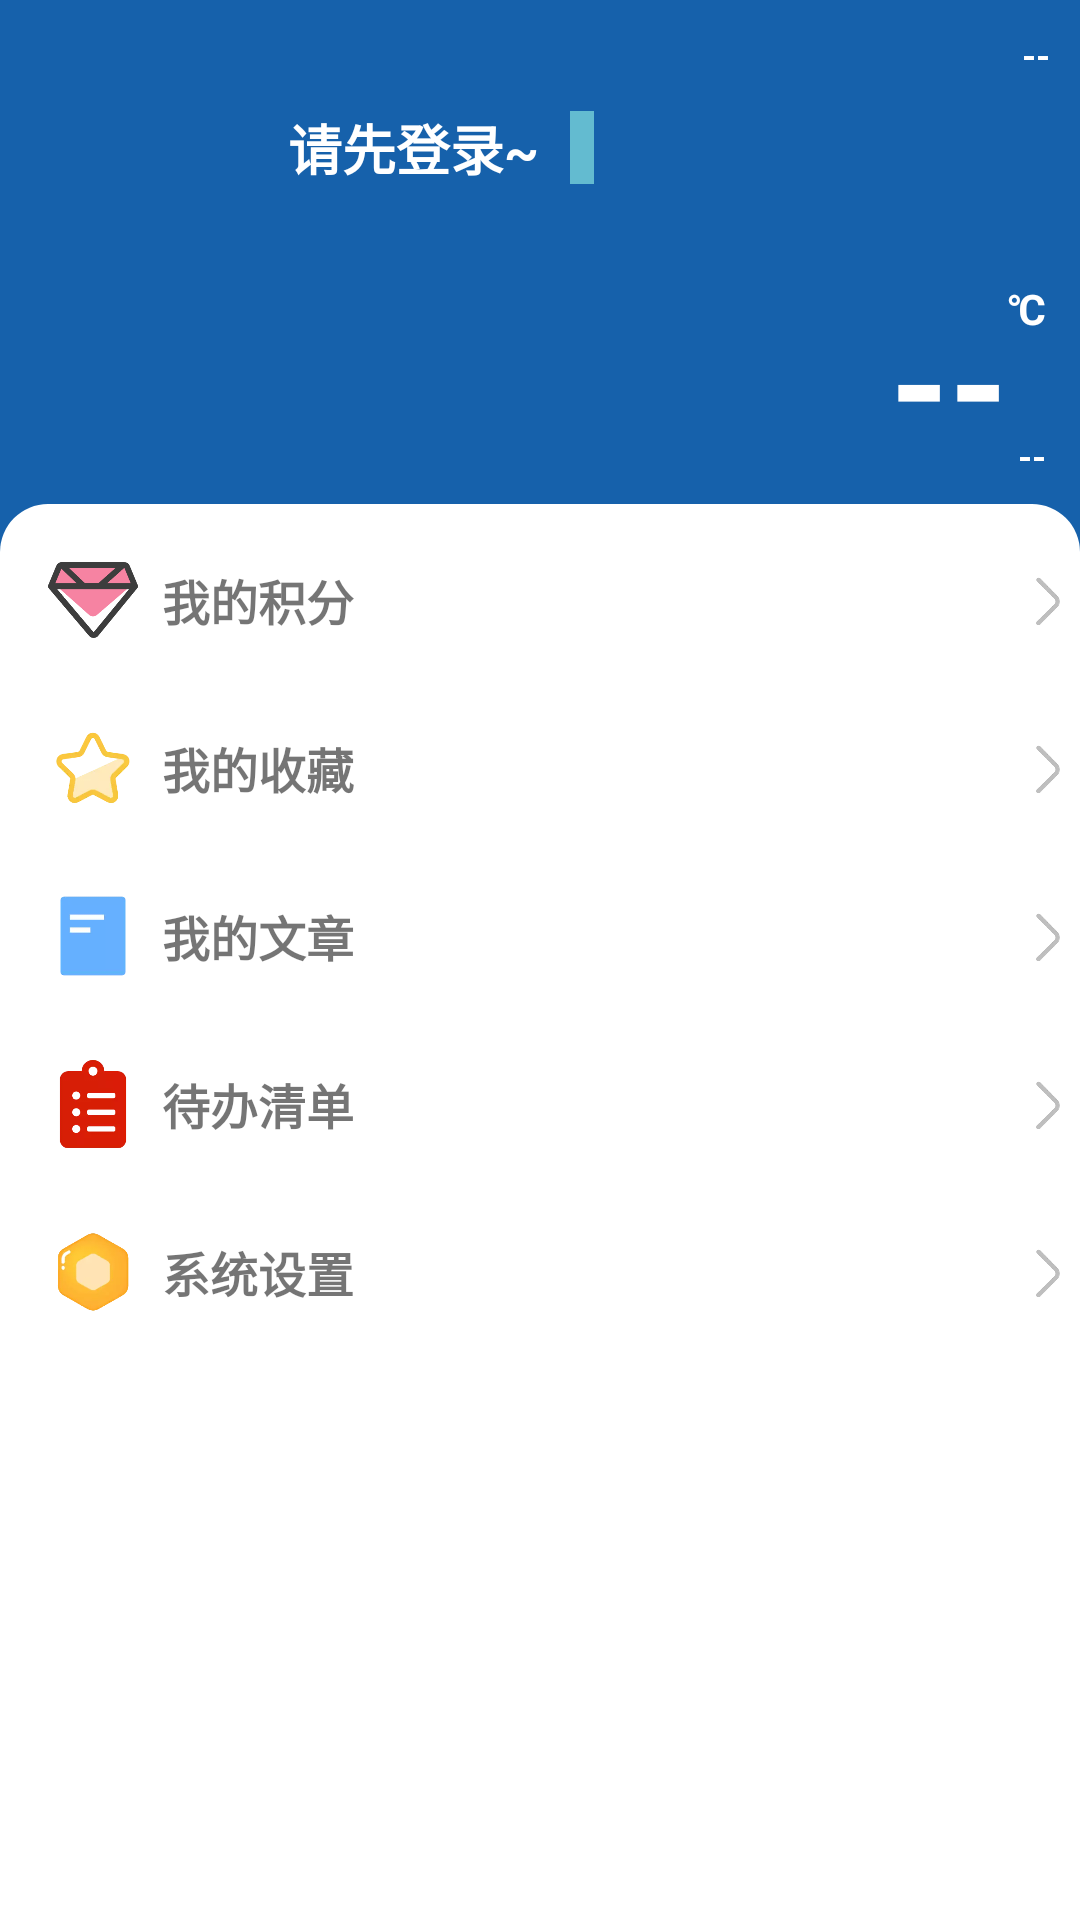

The Android layout XML behind this screen, and the referenced resources:
<!-- AndroidManifest.xml: application theme AppTheme -->
<!-- res/layout/menu_me.xml -->
<?xml version="1.0" encoding="utf-8"?>
<androidx.constraintlayout.widget.ConstraintLayout xmlns:android="http://schemas.android.com/apk/res/android"
    xmlns:app="http://schemas.android.com/apk/res-auto"
    xmlns:tools="http://schemas.android.com/tools"
    android:layout_width="300dp"
    android:layout_height="match_parent"
    android:layout_gravity="start"
    android:background="@color/blue"
    android:clickable="true"
    android:focusable="true">

    <TextView
        android:id="@+id/tvTemp"
        android:layout_width="wrap_content"
        android:layout_height="wrap_content"
        android:layout_marginTop="8dp"
        android:layout_marginEnd="24dp"
        android:layout_marginBottom="8dp"
        android:gravity="center"
        android:text="--"
        android:textColor="@color/white"
        android:textSize="50sp"
        android:textStyle="bold"
        app:layout_constraintEnd_toEndOf="parent"
        app:layout_constraintBottom_toTopOf="@id/lineLayoutMenu"/>

    <TextView
        android:layout_width="wrap_content"
        android:layout_height="wrap_content"
        android:text="℃"
        android:textColor="@color/white"
        android:textSize="14sp"
        android:textStyle="bold"
        app:layout_constraintStart_toEndOf="@id/tvTemp"
        app:layout_constraintTop_toTopOf="@id/tvTemp" />

    <TextView
        android:id="@+id/tvLocation"
        android:layout_width="wrap_content"
        android:layout_height="wrap_content"
        android:layout_marginTop="8dp"
        android:layout_marginEnd="8dp"
        android:gravity="center"
        android:padding="2dp"
        android:textColor="@color/white"
        android:textSize="12sp"
        android:textStyle="bold"
        android:text="--"
        app:layout_constraintEnd_toEndOf="parent"
        app:layout_constraintTop_toTopOf="parent"
        tools:text="乌鲁木齐"/>

    <TextView
        android:id="@+id/tvWeather"
        android:layout_width="16dp"
        android:layout_height="wrap_content"
        android:gravity="center"
        android:textColor="@color/white"
        android:textSize="12sp"
        android:textStyle="bold"
        android:text="--"
        app:layout_constraintStart_toEndOf="@id/tvTemp"
        app:layout_constraintBottom_toBottomOf="@id/tvTemp"
        tools:text="多云"/>

    <ImageView
        android:id="@+id/imgUserIcon"
        android:layout_width="72dp"
        android:layout_height="72dp"
        android:layout_marginStart="16dp"
        android:layout_marginTop="28dp"
        android:src="@drawable/ic_account"
        app:layout_constraintStart_toStartOf="parent"
        app:layout_constraintTop_toTopOf="parent" />

    <TextView
        android:id="@+id/tvUserName"
        android:layout_width="86dp"
        android:layout_height="wrap_content"
        android:layout_marginStart="8dp"
        android:layout_marginTop="8dp"
        android:text="请先登录~"
        android:textColor="@color/white"
        android:textSize="18sp"
        android:textStyle="bold"
        android:singleLine="true"
        android:ellipsize="end"
        app:layout_constraintStart_toEndOf="@id/imgUserIcon"
        app:layout_constraintTop_toTopOf="@id/imgUserIcon" />

    <TextView
        android:id="@+id/tvUserLevel"
        android:layout_width="wrap_content"
        android:layout_height="wrap_content"
        android:layout_marginStart="8dp"
        android:background="@color/baseColor"
        android:padding="4dp"
        android:textColor="@color/white"
        android:textSize="12sp"
        android:textStyle="bold"
        app:layout_constraintBottom_toBottomOf="@id/tvUserName"
        app:layout_constraintStart_toEndOf="@id/tvUserName"
        app:layout_constraintTop_toTopOf="@id/tvUserName"
        tools:text="Lv 1" />

    <TextView
        android:id="@+id/tvUserInfo"
        android:layout_width="wrap_content"
        android:layout_height="wrap_content"
        android:layout_marginStart="8dp"
        android:layout_marginBottom="8dp"
        android:textColor="@color/white"
        android:textSize="12sp"
        app:layout_constraintBottom_toBottomOf="@id/imgUserIcon"
        app:layout_constraintStart_toEndOf="@id/imgUserIcon"
        tools:text="ID: 156165   排名: 88" />

    <LinearLayout
        android:id="@+id/lineLayoutMenu"
        android:layout_width="0dp"
        android:layout_height="0dp"
        android:layout_marginTop="68dp"
        android:background="@drawable/bg_solid_white_top_16"
        android:orientation="vertical"
        app:layout_constraintBottom_toBottomOf="parent"
        app:layout_constraintEnd_toEndOf="parent"
        app:layout_constraintStart_toStartOf="parent"
        app:layout_constraintTop_toBottomOf="@id/imgUserIcon">

        <LinearLayout
            android:id="@+id/lineLayoutMeScore"
            android:layout_width="match_parent"
            android:layout_height="48dp"
            android:layout_marginTop="8dp"
            android:gravity="center_vertical"
            android:orientation="horizontal">

            <ImageView
                android:layout_width="30dp"
                android:layout_height="30dp"
                android:layout_marginStart="16dp"
                android:src="@drawable/ic_score" />

            <TextView
                android:layout_width="0dp"
                android:layout_height="wrap_content"
                android:layout_marginStart="8dp"
                android:layout_weight="1"
                android:text="我的积分"
                android:textSize="16sp"
                android:textStyle="bold" />

            <TextView
                android:id="@+id/tvUserScore"
                android:layout_width="wrap_content"
                android:layout_height="wrap_content"
                android:textSize="16sp"
                android:textStyle="bold"
                tools:text="85" />

            <ImageView
                android:layout_width="24dp"
                android:layout_height="24dp"
                android:src="@drawable/ic_right" />
        </LinearLayout>

        <LinearLayout
            android:id="@+id/lineLayoutMeCollect"
            android:layout_width="match_parent"
            android:layout_height="48dp"
            android:layout_marginTop="8dp"
            android:gravity="center_vertical"
            android:orientation="horizontal">

            <ImageView
                android:layout_width="30dp"
                android:layout_height="30dp"
                android:layout_marginStart="16dp"
                android:src="@drawable/ic_collect" />

            <TextView
                android:layout_width="0dp"
                android:layout_height="wrap_content"
                android:layout_marginStart="8dp"
                android:layout_weight="1"
                android:text="我的收藏"
                android:textSize="16sp"
                android:textStyle="bold" />

            <ImageView
                android:layout_width="24dp"
                android:layout_height="24dp"
                android:src="@drawable/ic_right" />
        </LinearLayout>

        <LinearLayout
            android:id="@+id/lineLayoutMeArticle"
            android:layout_width="match_parent"
            android:layout_height="48dp"
            android:layout_marginTop="8dp"
            android:gravity="center_vertical"
            android:orientation="horizontal">

            <ImageView
                android:layout_width="30dp"
                android:layout_height="30dp"
                android:layout_marginStart="16dp"
                android:src="@drawable/ic_article" />

            <TextView
                android:layout_width="0dp"
                android:layout_height="wrap_content"
                android:layout_marginStart="8dp"
                android:layout_weight="1"
                android:text="我的文章"
                android:textSize="16sp"
                android:textStyle="bold" />

            <ImageView
                android:layout_width="24dp"
                android:layout_height="24dp"
                android:src="@drawable/ic_right" />
        </LinearLayout>

        <LinearLayout
            android:id="@+id/lineLayoutMeList"
            android:layout_width="match_parent"
            android:layout_height="48dp"
            android:layout_marginTop="8dp"
            android:gravity="center_vertical"
            android:orientation="horizontal">

            <ImageView
                android:layout_width="30dp"
                android:layout_height="30dp"
                android:layout_marginStart="16dp"
                android:src="@drawable/ic_list" />

            <TextView
                android:layout_width="0dp"
                android:layout_height="wrap_content"
                android:layout_marginStart="8dp"
                android:layout_weight="1"
                android:text="待办清单"
                android:textSize="16sp"
                android:textStyle="bold" />

            <ImageView
                android:layout_width="24dp"
                android:layout_height="24dp"
                android:src="@drawable/ic_right" />
        </LinearLayout>

        <LinearLayout
            android:id="@+id/lineLayoutMeSetting"
            android:layout_width="match_parent"
            android:layout_height="48dp"
            android:layout_marginTop="8dp"
            android:gravity="center_vertical"
            android:orientation="horizontal">

            <ImageView
                android:layout_width="30dp"
                android:layout_height="30dp"
                android:layout_marginStart="16dp"
                android:src="@drawable/ic_setting" />

            <TextView
                android:layout_width="0dp"
                android:layout_height="wrap_content"
                android:layout_marginStart="8dp"
                android:layout_weight="1"
                android:text="系统设置"
                android:textSize="16sp"
                android:textStyle="bold" />

            <ImageView
                android:layout_width="24dp"
                android:layout_height="24dp"
                android:src="@drawable/ic_right" />
        </LinearLayout>
    </LinearLayout>

</androidx.constraintlayout.widget.ConstraintLayout>
<!-- resources referenced by this layout -->
<resources>
  <color name="baseColor">#63bbd0</color>
  <color name="blue">#1661ab</color>
  <color name="white">#FFF</color>
  <!-- drawable bg_solid_white_top_16 (drawable) -->
  <?xml version="1.0" encoding="utf-8"?>
  <shape xmlns:android="http://schemas.android.com/apk/res/android"
      android:shape="rectangle">
      <solid android:color="@color/white"/>
      <corners
          android:topLeftRadius="16sp"
          android:topRightRadius="16sp"/>
  </shape>
  <!-- drawable ic_article: webp bitmap (drawable, 774 bytes) -->
  <!-- drawable ic_collect: webp bitmap (drawable, 4992 bytes) -->
  <!-- drawable ic_list: webp bitmap (drawable, 2838 bytes) -->
  <!-- drawable ic_right: webp bitmap (drawable, 1628 bytes) -->
  <!-- drawable ic_score: png bitmap (drawable, 10815 bytes) -->
  <!-- drawable ic_setting: webp bitmap (drawable, 3130 bytes) -->
  <style name="AppTheme" parent="Theme.AppCompat.Light.NoActionBar">
          
          <item name="colorPrimary">@color/colorPrimary</item>
          <item name="colorPrimaryDark">@color/colorPrimaryDark</item>
          <item name="colorAccent">@color/colorAccent</item>
      </style>
  <color name="colorPrimary">#8abcd1</color>
  <color name="colorPrimaryDark">#00574B</color>
  <color name="colorAccent">#63bbd0</color>
</resources>
